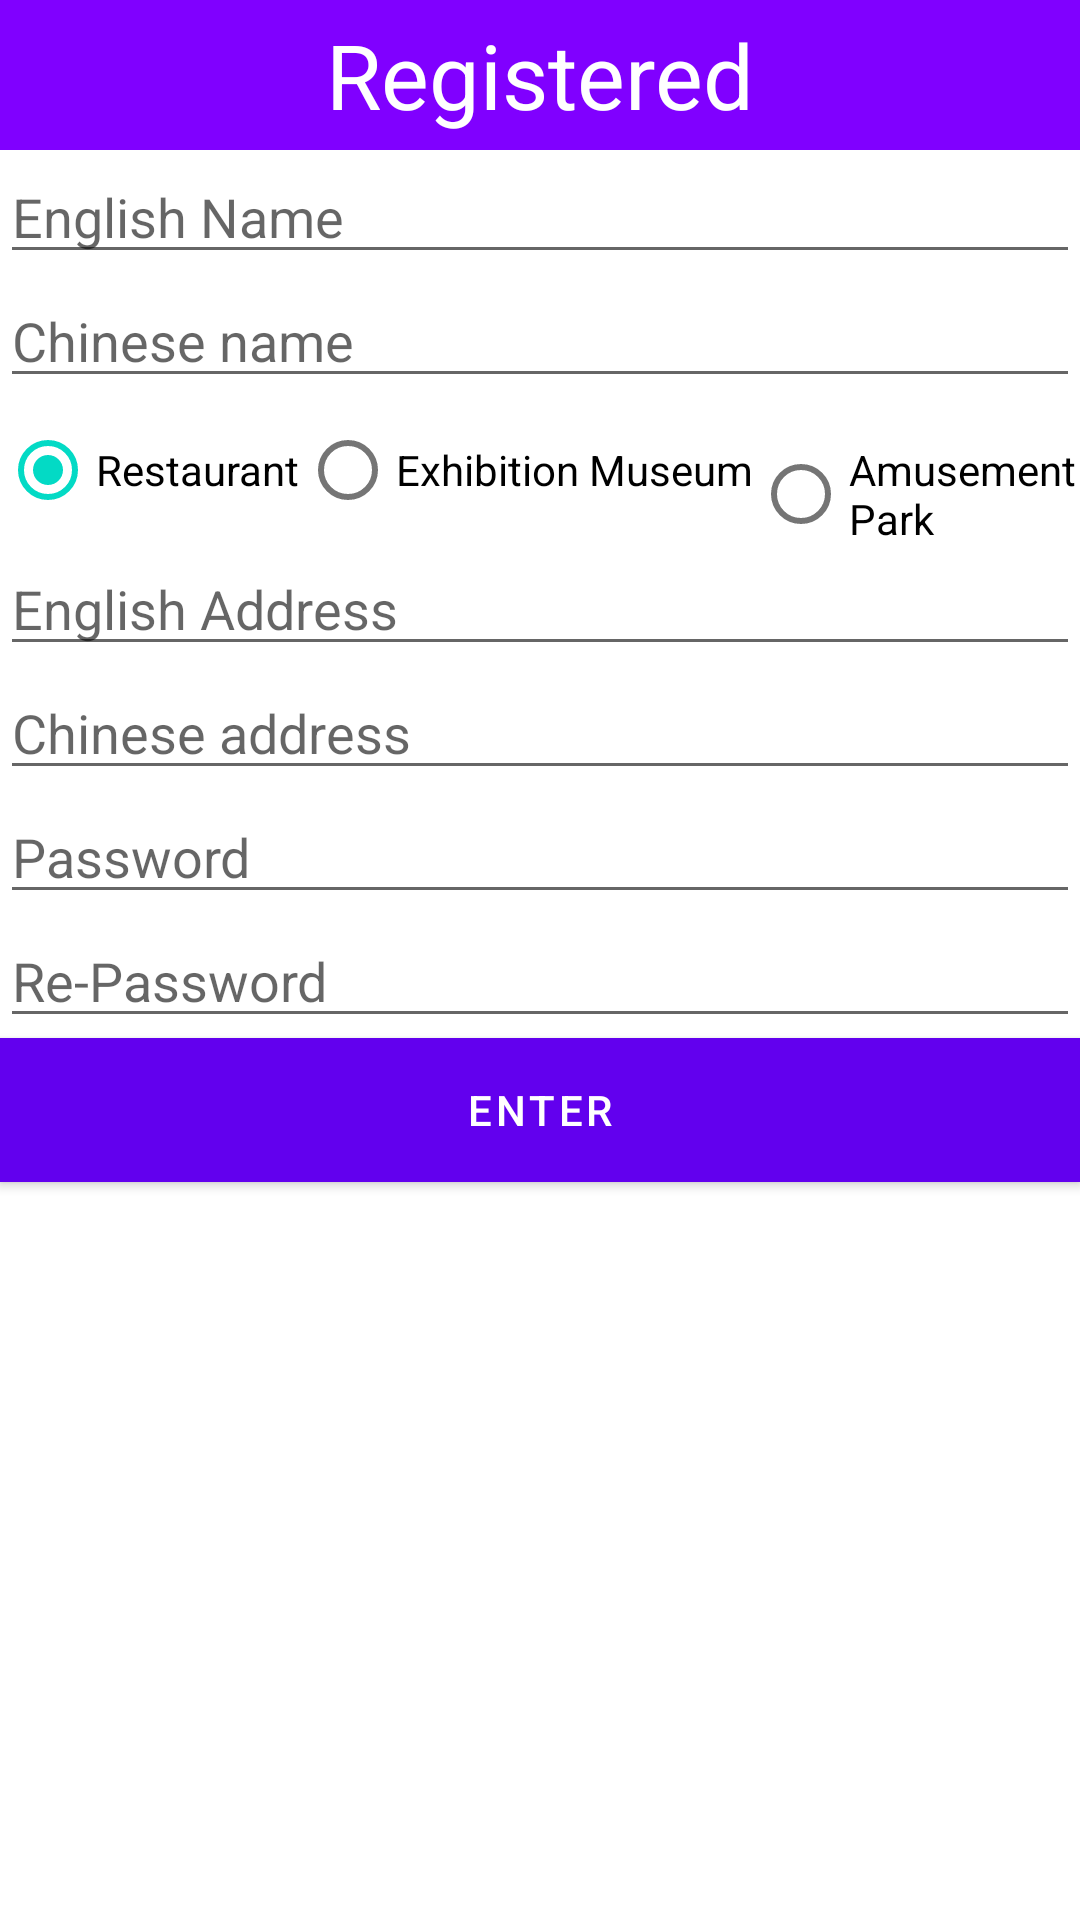

Reconstruct the res/layout file that produces this screen, plus the resources it refers to.
<!-- AndroidManifest.xml: application theme Theme.MyApplication300 -->
<!-- res/layout/activity_registered.xml -->
<?xml version="1.0" encoding="utf-8"?>
<LinearLayout xmlns:android="http://schemas.android.com/apk/res/android"
    xmlns:app="http://schemas.android.com/apk/res-auto"
    xmlns:tools="http://schemas.android.com/tools"
    android:layout_width="match_parent"
    android:layout_height="match_parent"
    android:orientation="vertical"
    tools:context=".registered">

    <TextView
        android:id="@+id/registeredtitle"
        android:layout_width="match_parent"
        android:layout_height="50dp"
        android:background="#8000ff"
        android:drawableLeft="@drawable/ic_baseline_arrow_back_24"
        android:gravity="center"
        android:text="Registered"
        android:textColor="#ffffff"
        android:textSize="30dp"></TextView>

    <LinearLayout
        android:layout_width="match_parent"
        android:layout_height="match_parent"
        android:orientation="vertical"
        android:id="@+id/repage">
    <EditText
        android:layout_width="match_parent"
        android:layout_height="wrap_content"
        android:hint="English Name"
        android:singleLine="true"
        android:id="@+id/name"></EditText>
        <EditText
            android:layout_width="match_parent"
            android:layout_height="wrap_content"
            android:hint="Chinese name"
            android:singleLine="true"
            android:id="@+id/cname"></EditText>
        <RadioGroup
            android:id="@+id/addradioGroup1"
            android:layout_width="wrap_content"
            android:layout_height="wrap_content"
            android:layout_alignBottom="@+id/button1"
            android:layout_centerHorizontal="true"
            android:orientation="horizontal" >

            <RadioButton
                android:id="@+id/a"
                android:layout_width="wrap_content"
                android:layout_height="wrap_content"
                android:checked="true"
                android:tag="Restaurant"
                android:onClick="ronclick"
                android:text="Restaurant" />

            <RadioButton
                android:id="@+id/b"
                android:layout_width="wrap_content"
                android:layout_height="wrap_content"
                android:onClick="ronclick"
                android:tag="Exhibition Museum"
                android:text="Exhibition Museum" />

            <RadioButton
                android:id="@+id/c"
                android:layout_width="wrap_content"
                android:layout_height="wrap_content"
                android:tag="Amusement Park"
                android:onClick="ronclick"
                android:text="Amusement Park" />
        </RadioGroup>
        <EditText
            android:layout_width="match_parent"
            android:layout_height="wrap_content"
            android:hint="English Address"
            android:singleLine="true"
            android:id="@+id/address"></EditText>
        <EditText
            android:layout_width="match_parent"
            android:layout_height="wrap_content"
            android:hint="Chinese address"
            android:singleLine="true"
            android:id="@+id/caddress"></EditText>
        <EditText
            android:layout_width="match_parent"
            android:layout_height="wrap_content"
            android:hint="Password"
            android:singleLine="true"
            android:inputType="textPassword"
            android:id="@+id/password"></EditText>
        <EditText
            android:layout_width="match_parent"
            android:layout_height="wrap_content"
            android:inputType="textPassword"
            android:hint="Re-Password"
            android:singleLine="true"
            android:id="@+id/repassword"></EditText>
        <Button
            android:layout_width="match_parent"
            android:layout_height="wrap_content"
            android:id="@+id/renter"
            android:background="#aaeeee"
            android:text="Enter"></Button>
    </LinearLayout>

    <LinearLayout
        android:layout_width="match_parent"
        android:layout_height="match_parent"
        android:id="@+id/spage"
        android:orientation="vertical">
        <TextView
            android:layout_width="match_parent"
            android:layout_height="wrap_content"
            android:textSize="20dp"
            android:padding="10dp"
            android:textColor="#000000"
            android:id="@+id/stext"></TextView>
    </LinearLayout>

</LinearLayout>
<!-- resources referenced by this layout -->
<resources>
  <style name="Theme.MyApplication300" parent="Theme.MaterialComponents.DayNight.DarkActionBar">
          
          <item name="colorPrimary">@color/purple_500</item>
          <item name="colorPrimaryVariant">@color/purple_700</item>
          <item name="colorOnPrimary">@color/white</item>
          
          <item name="colorSecondary">@color/teal_200</item>
          <item name="colorSecondaryVariant">@color/teal_700</item>
          <item name="colorOnSecondary">@color/black</item>
          
          <item name="android:statusBarColor" tools:targetApi="l">?attr/colorPrimaryVariant</item>
          
      </style>
  <!-- not gathered from this repository: default colours our renderer supplied (Android Studio template values) -->
  <color name="purple_500">#FF6200EE</color>
  <color name="purple_700">#FF3700B3</color>
  <color name="teal_200">#FF03DAC5</color>
  <color name="teal_700">#FF018786</color>
  <color name="black">#FF000000</color>
  <color name="white">#FFFFFFFF</color>
</resources>
